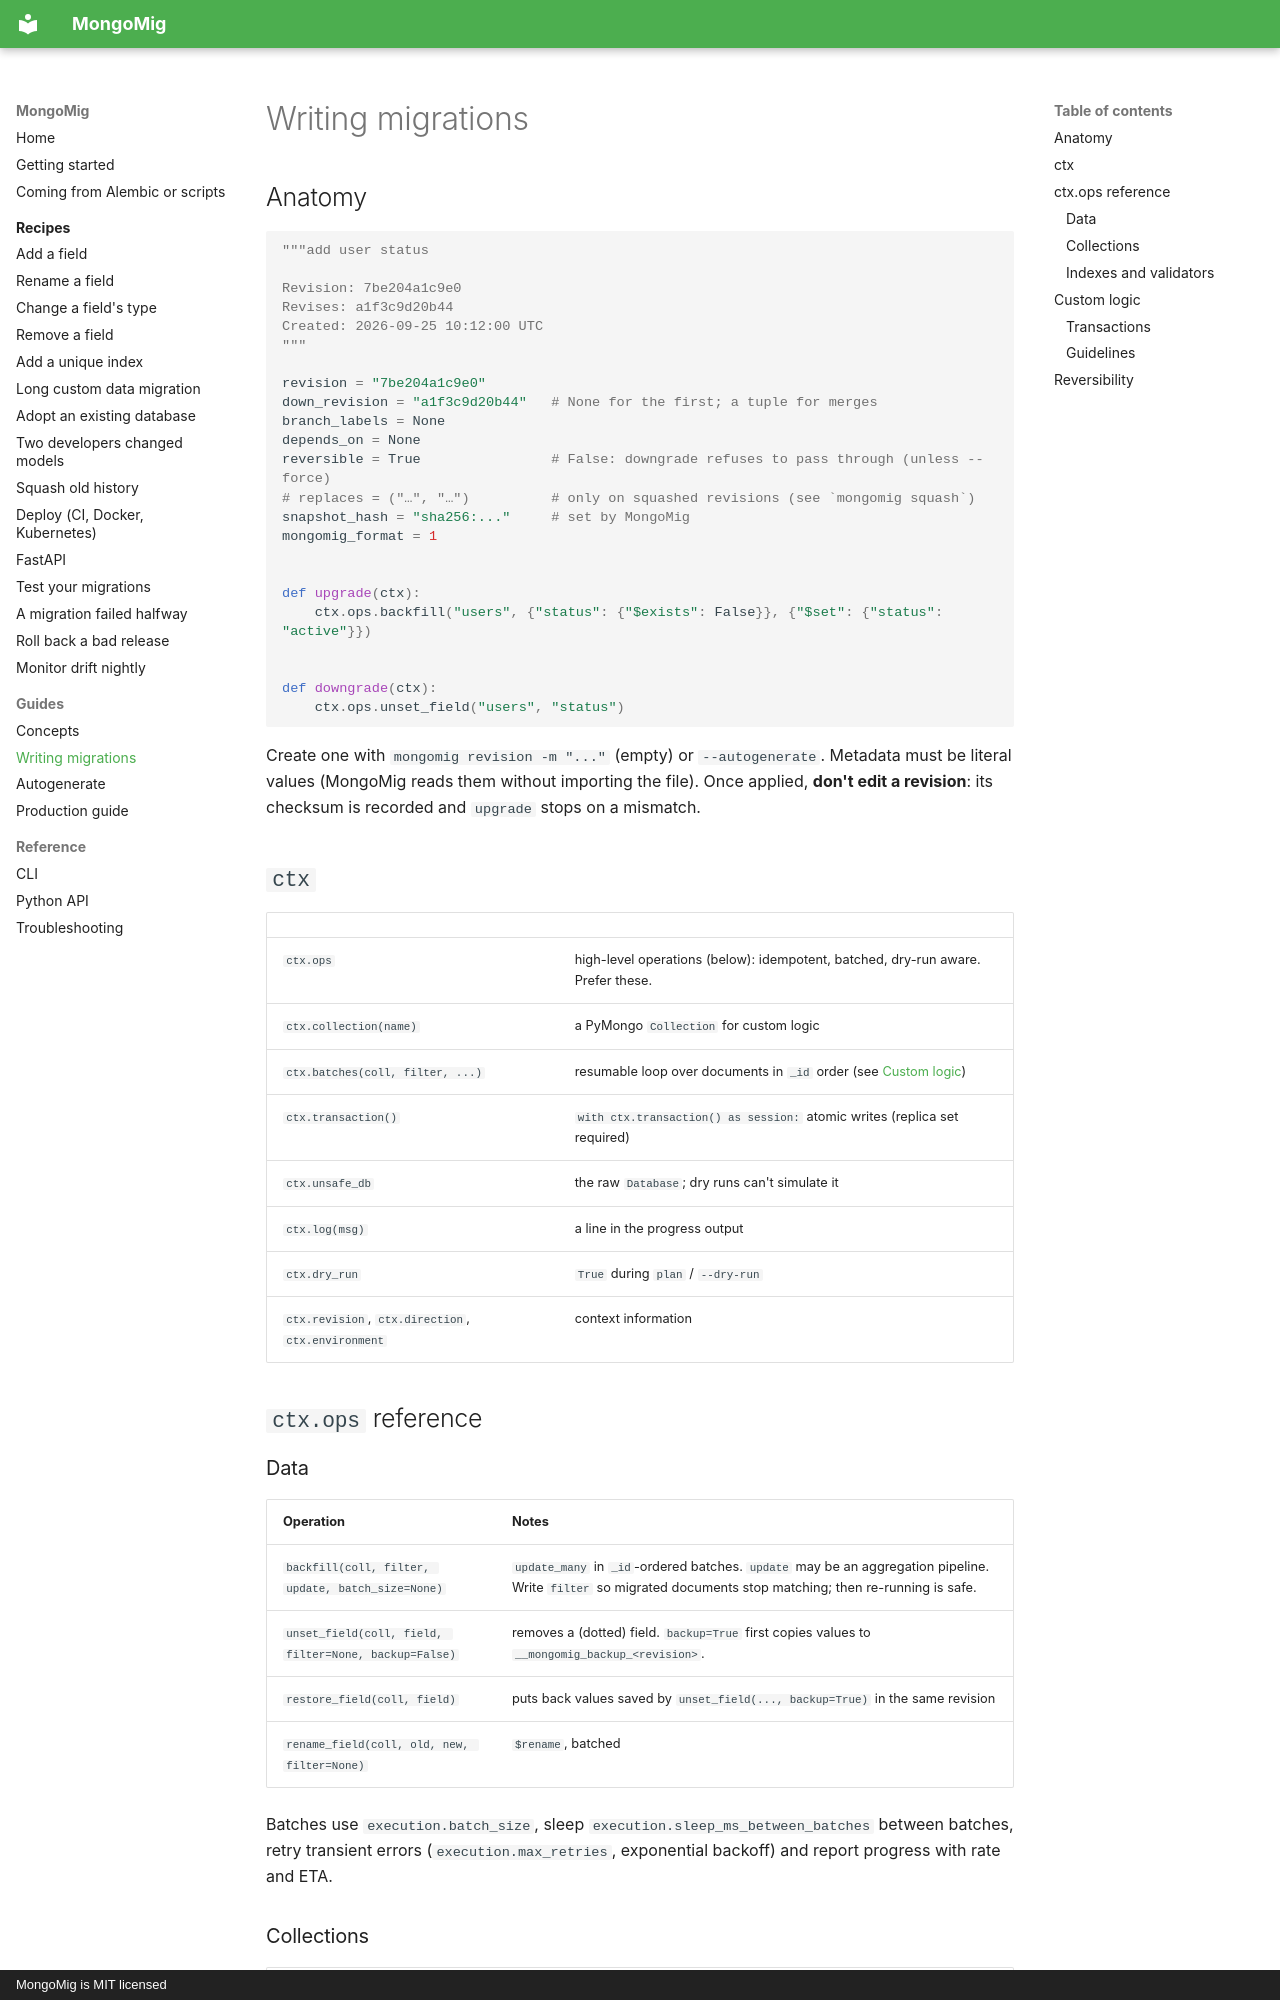

repository: anon-000/mongomig · page: writing-migrations/index.html · generator: mkdocs · copyright: MongoMig is MIT licensed

# Writing migrations

## Anatomy

```python
"""add user status

Revision: 7be204a1c9e0
Revises: a1f3c9d20b44
Created: 2026-09-25 10:12:00 UTC
"""

revision = "7be204a1c9e0"
down_revision = "a1f3c9d20b44"   # None for the first; a tuple for merges
branch_labels = None
depends_on = None
reversible = True                # False: downgrade refuses to pass through (unless --force)
# replaces = ("…", "…")          # only on squashed revisions (see `mongomig squash`)
snapshot_hash = "sha256:..."     # set by MongoMig
mongomig_format = 1


def upgrade(ctx):
    ctx.ops.backfill("users", {"status": {"$exists": False}}, {"$set": {"status": "active"}})


def downgrade(ctx):
    ctx.ops.unset_field("users", "status")
```

Create one with `mongomig revision -m "..."` (empty) or `--autogenerate`. Metadata must be
literal values (MongoMig reads them without importing the file). Once applied, **don't edit a
revision**: its checksum is recorded and `upgrade` stops on a mismatch.

## `ctx`

| | |
|---|---|
| `ctx.ops` | high-level operations (below): idempotent, batched, dry-run aware. Prefer these. |
| `ctx.collection(name)` | a PyMongo `Collection` for custom logic |
| `ctx.batches(coll, filter, ...)` | resumable loop over documents in `_id` order (see [Custom logic](#custom-logic)) |
| `ctx.transaction()` | `with ctx.transaction() as session:` atomic writes (replica set required) |
| `ctx.unsafe_db` | the raw `Database`; dry runs can't simulate it |
| `ctx.log(msg)` | a line in the progress output |
| `ctx.dry_run` | `True` during `plan` / `--dry-run` |
| `ctx.revision`, `ctx.direction`, `ctx.environment` | context information |

## `ctx.ops` reference

### Data

| Operation | Notes |
|---|---|
| `backfill(coll, filter, update, batch_size=None)` | `update_many` in `_id`-ordered batches. `update` may be an aggregation pipeline. Write `filter` so migrated documents stop matching; then re-running is safe. |
| `unset_field(coll, field, filter=None, backup=False)` | removes a (dotted) field. `backup=True` first copies values to `__mongomig_backup_<revision>`. |
| `restore_field(coll, field)` | puts back values saved by `unset_field(..., backup=True)` in the same revision |
| `rename_field(coll, old, new, filter=None)` | `$rename`, batched |

Batches use `execution.batch_size`, sleep `execution.sleep_ms_between_batches` between
batches, retry transient errors (`execution.max_retries`, exponential backoff) and report
progress with rate and ETA.

### Collections

| Operation | Notes |
|---|---|
| `create_collection(name, validator=None, validation_level="moderate", validation_action="error", **options)` | skipped if it exists |
| `drop_collection(name, backup=False)` | `backup=True` renames it to `__mongomig_backup_<revision>_<name>` instead |
| `restore_collection(name)` | undoes `drop_collection(name, backup=True)` |
| `rename_collection(old, new, drop_target=False)` | |
